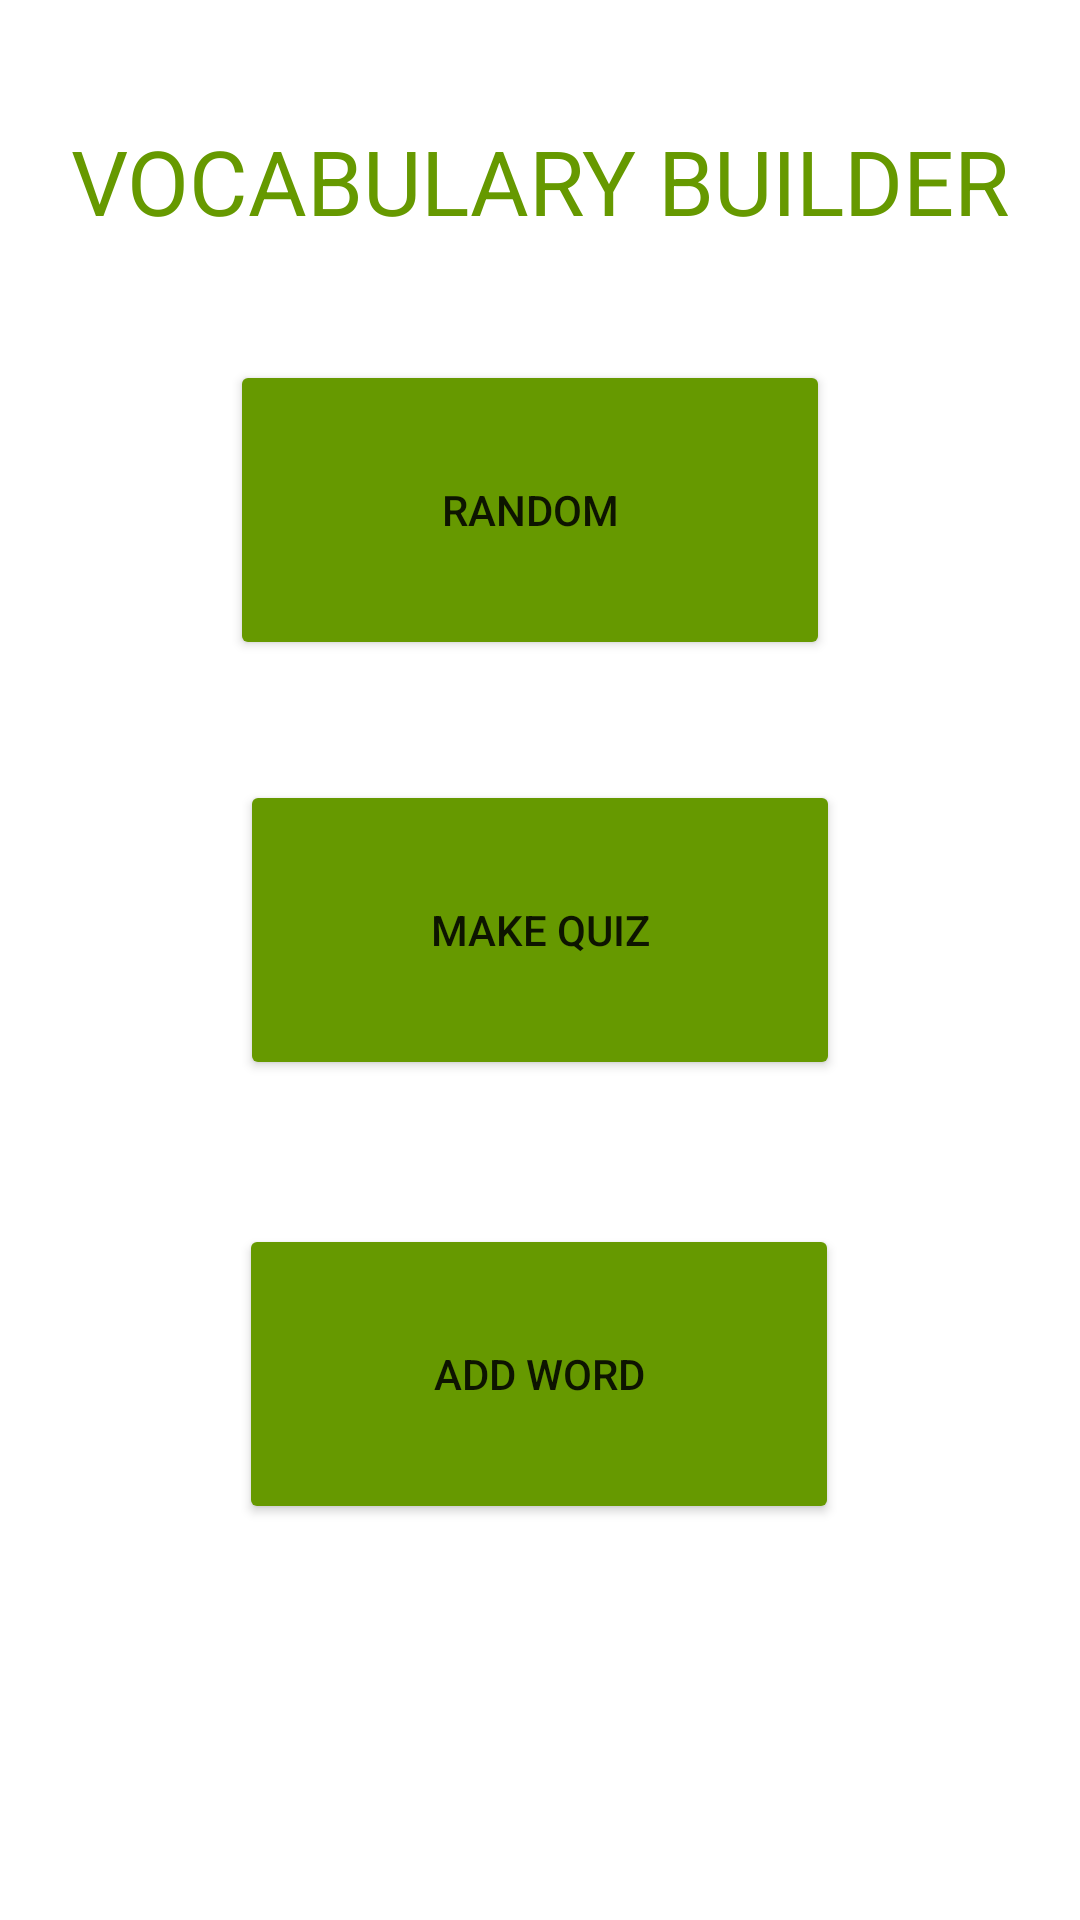

This screen was rendered from an Android layout file. Write that file and the resources it references.
<!-- AndroidManifest.xml: application theme Theme.VocabularyBuilder -->
<!-- res/layout/activity_main.xml -->
<?xml version="1.0" encoding="utf-8"?>

<androidx.constraintlayout.widget.ConstraintLayout xmlns:android="http://schemas.android.com/apk/res/android"
    xmlns:app="http://schemas.android.com/apk/res-auto"
    xmlns:tools="http://schemas.android.com/tools"
    android:layout_width="match_parent"
    android:layout_height="match_parent"
    tools:context=".MainActivity">

    <Button
        android:id="@+id/random"
        android:layout_width="200dp"
        android:layout_height="100dp"
        android:layout_marginBottom="40dp"
        android:text="Random"
        android:backgroundTint="@android:color/holo_green_dark"
        app:layout_constraintBottom_toTopOf="@+id/quiz"
        app:layout_constraintEnd_toEndOf="parent"
        app:layout_constraintHorizontal_bias="0.48"
        app:layout_constraintStart_toStartOf="parent" />

    <Button
        android:id="@+id/quiz"
        android:backgroundTint="@android:color/holo_green_dark"
        android:layout_width="200dp"
        android:layout_height="100dp"
        android:layout_marginBottom="48dp"
        android:text="Make Quiz"
        app:layout_constraintBottom_toTopOf="@+id/addWord"
        app:layout_constraintEnd_toEndOf="parent"
        app:layout_constraintStart_toStartOf="parent" />

    <Button
        android:id="@+id/addWord"
        android:backgroundTint="@android:color/holo_green_dark"
        android:layout_width="200dp"
        android:layout_height="100dp"
        android:layout_marginBottom="132dp"
        android:text="Add Word"
        app:layout_constraintBottom_toBottomOf="parent"
        app:layout_constraintEnd_toEndOf="parent"

        app:layout_constraintHorizontal_bias="0.497"
        app:layout_constraintStart_toStartOf="parent" />

    <TextView
        android:id="@+id/textView2"
        android:layout_width="wrap_content"
        android:layout_height="wrap_content"
        android:text="VOCABULARY BUILDER"
        android:textSize="30sp"
        android:textColor="@android:color/holo_green_dark"
        app:layout_constraintBottom_toTopOf="@+id/random"
        app:layout_constraintEnd_toEndOf="parent"
        app:layout_constraintStart_toStartOf="parent"
        app:layout_constraintTop_toTopOf="parent" />
</androidx.constraintlayout.widget.ConstraintLayout>
<!-- resources referenced by this layout -->
<resources>
  <style name="Theme.VocabularyBuilder" parent="Theme.MaterialComponents.DayNight.DarkActionBar">
          
          <item name="colorPrimary">@color/purple_500</item>
          <item name="colorPrimaryVariant">@color/purple_700</item>
          <item name="colorOnPrimary">@color/white</item>
          
          <item name="colorSecondary">@color/teal_200</item>
          <item name="colorSecondaryVariant">@color/teal_700</item>
          <item name="colorOnSecondary">@color/black</item>
          
          <item name="android:statusBarColor" tools:targetApi="l">?attr/colorPrimaryVariant</item>
          
      </style>
  <!-- not gathered from this repository: default colours our renderer supplied (Android Studio template values) -->
  <color name="purple_500">#FF6200EE</color>
  <color name="purple_700">#FF3700B3</color>
  <color name="teal_200">#FF03DAC5</color>
  <color name="teal_700">#FF018786</color>
  <color name="black">#FF000000</color>
  <color name="white">#FFFFFFFF</color>
</resources>
